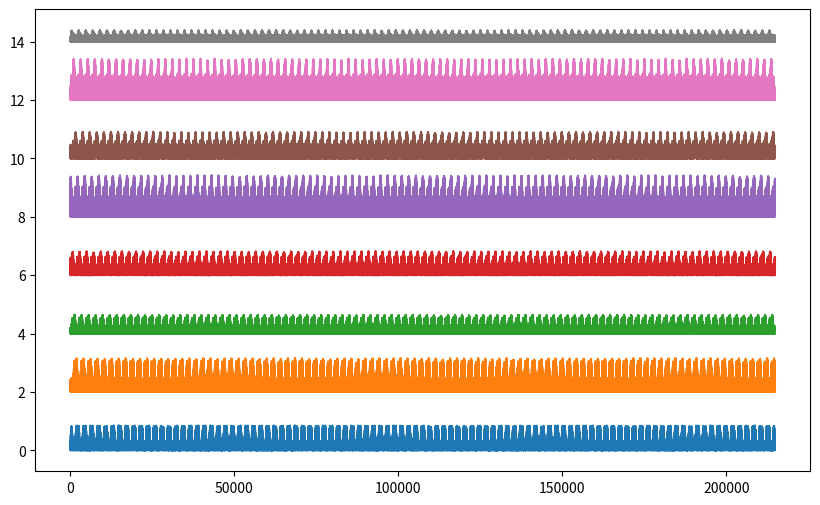

This figure's Python source:
# Create a csv file with 8 columns.  The headers should be M1, M2, ... M8
# The content of the data will be AM-modulated whitenoise
import numpy as np
fs = 2148  # Sampling frequency
T = 100  # Duration in seconds
N= fs * T  # Total number of samples
Nm = 8 # Number of channels
sample_noise = np.random.uniform(0, 1, N)  # Generate white noise
data = np.zeros((N, Nm))  # Initialize data array
m_envelope = np.zeros((N, Nm))  # Initialize envelope array
A = np.zeros(Nm)  # Amplitude array for each channel
base_noise = np.zeros(Nm)  # Base noise for each channel
for i in range(Nm):
    offset = 5*i
    offset2 = i/3
    # Circular shift for sample_noise to create different channels
    sample_noise = np.roll(sample_noise, i)  # Shift the noise for each channel
    A[i] = np.random.uniform(0.5, 3)  # Random amplitude for each channel
    base_noise[i] = np.random.uniform(0, .05)  # Base noise for each channel
    m_envelope[:, i] = (np.sin(np.linspace(0, T * 2 * np.pi, N)+offset) + np.sin(np.linspace(0, T * 4 * np.pi, N)+offset2) ) # Implied periodic envelope, with f = 1Hz
    m_envelope[:, i] = A[i]/(1+np.exp(-(np.abs(m_envelope[:, i])-2)))  # Normalize the envelope
    data[:, i] = sample_noise * m_envelope[:, i]  + base_noise[i] * sample_noise # AM-modulated whitenoise

# Plot the data
import matplotlib.pyplot as plt
plt.figure(figsize=(10, 6))
for i in range(Nm):
    plt.plot(data[:, i] + i * 2, label=f'M{i+1}')  # Offset each channel for visibility

# Append sample count as first column
data = np.column_stack((np.arange(1, N + 1), data))
# Save as CSV
header = 'Sample,' + ','.join([f'M{i+1}' for i in range(Nm)])
filename = 'synth_data.csv'
np.savetxt(filename, data, delimiter=',', header=header, comments='')